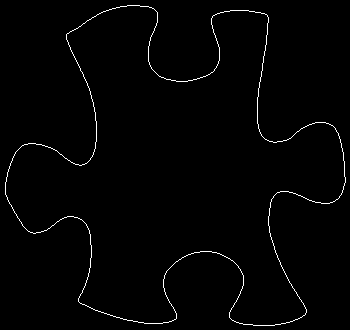

Source data for this figure (header and first rows):
5, 182
5, 183
5, 184
5, 185
5, 186
5, 187
5, 188
5, 189
5, 190
5, 191
5, 192
5, 193
5, 194
6, 195
6, 196
7, 197
7, 198
7, 199
8, 200
8, 201
9, 202
9, 203
10, 204
11, 205
11, 206
12, 207
12, 208
13, 209
13, 210
14, 211
14, 212
15, 213
16, 214
16, 215
17, 216
17, 217
18, 218
19, 219
19, 220
20, 221
21, 222
21, 223
22, 224
22, 225
23, 226
24, 227
25, 228
26, 229
27, 230
28, 231
29, 231
30, 232
31, 232
32, 232
33, 233
34, 233
35, 233
36, 232
37, 232
38, 232
39, 232
... 1,463 more rows
